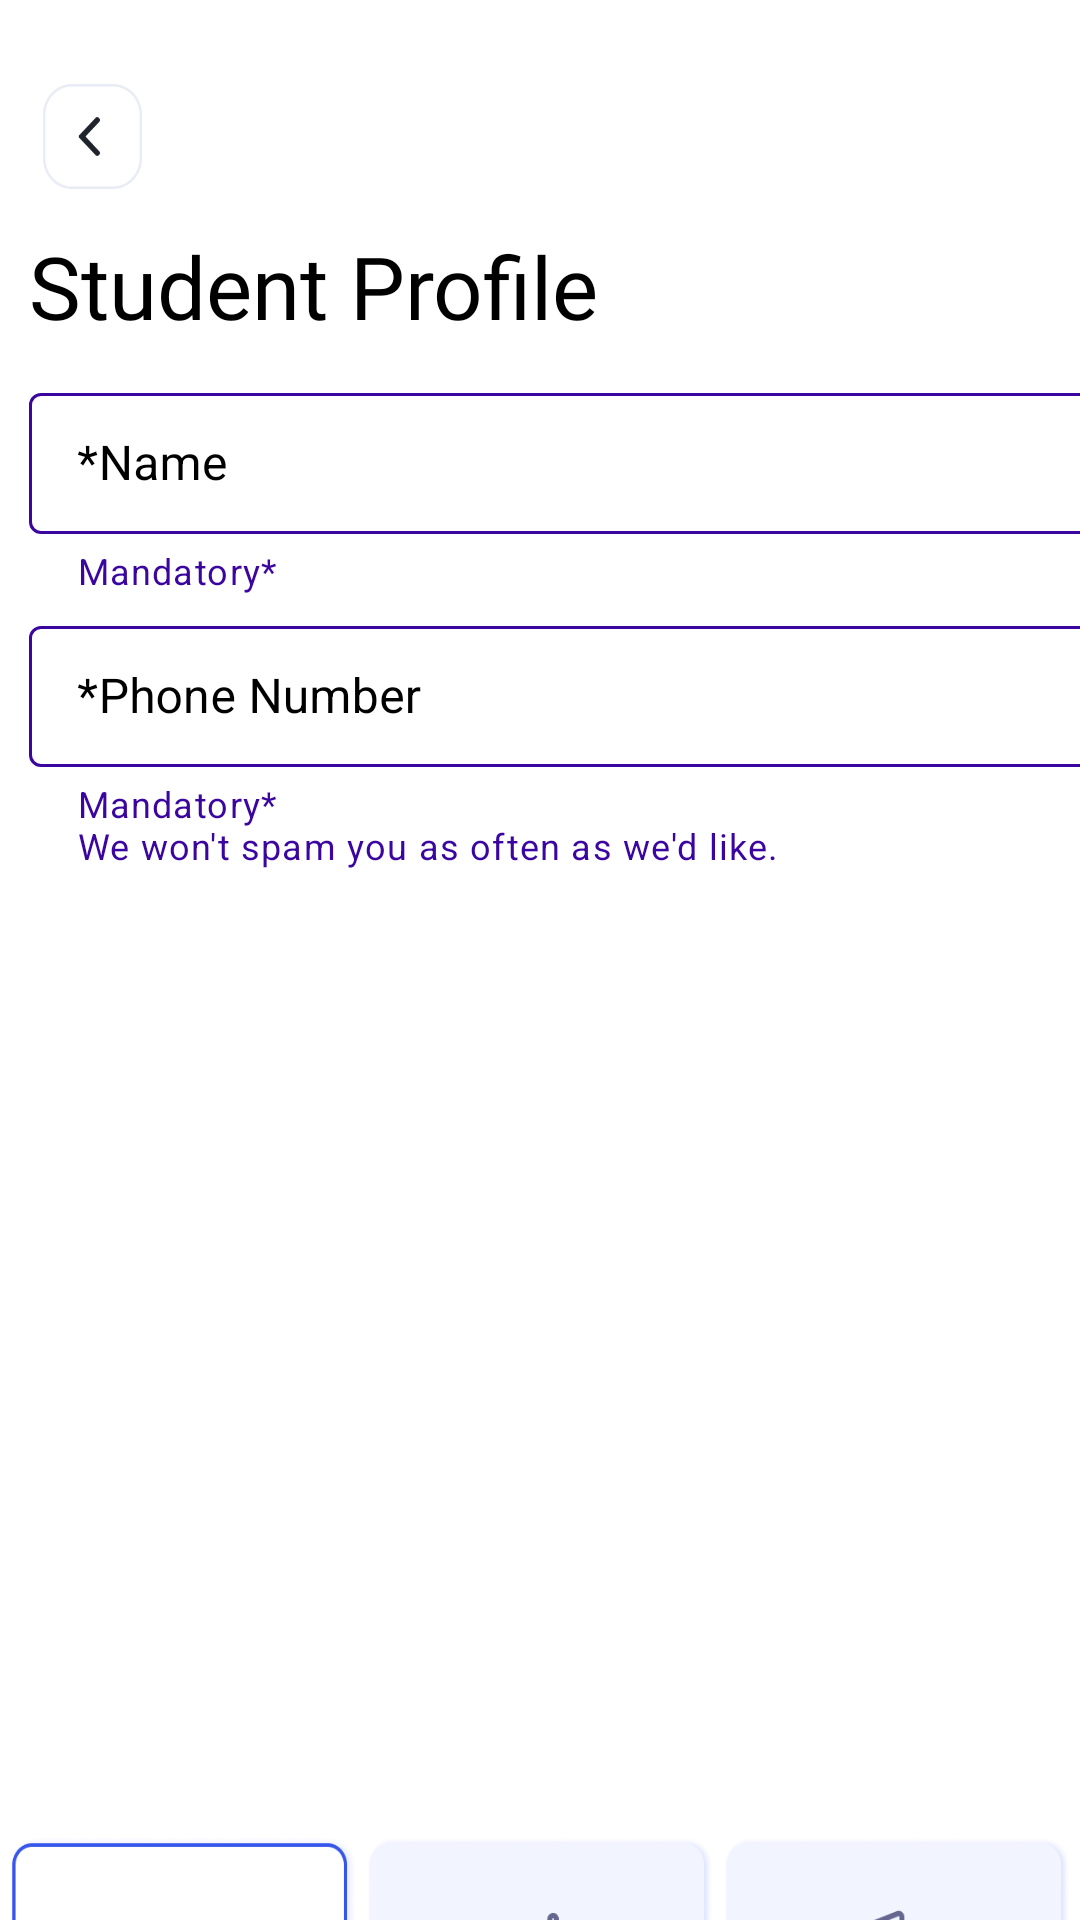

Write the Android layout XML for this screen, with the resource values it uses.
<!-- AndroidManifest.xml: application theme Theme.Trail2 -->
<!-- res/layout/activity_page8.xml -->
<?xml version="1.0" encoding="utf-8"?>
<androidx.constraintlayout.widget.ConstraintLayout xmlns:android="http://schemas.android.com/apk/res/android"
    xmlns:app="http://schemas.android.com/apk/res-auto"
    xmlns:tools="http://schemas.android.com/tools"
    android:layout_width="match_parent"
    android:layout_height="match_parent"
    android:id="@+id/page_8"
    android:theme="@style/page71.Trail2"
    tools:context=".page8">


        <com.google.android.material.textfield.TextInputLayout
            android:id="@+id/txt_inputLay1"
            style="@style/page8.Trail2"
            android:layout_width="360dp"
            android:layout_height="wrap_content"
            android:layout_marginEnd="25dp"
            android:hint="@string/Name"
            app:helperText="Mandatory*"
            app:helperTextTextColor="@color/blue"
            app:layout_constraintBottom_toBottomOf="parent"
            app:layout_constraintEnd_toEndOf="@+id/head3"
            app:layout_constraintHorizontal_bias="0.0"
            app:layout_constraintStart_toStartOf="@+id/head3"
            app:layout_constraintTop_toBottomOf="@+id/head3"
            app:layout_constraintVertical_bias="0.024">

        <EditText
            android:layout_width="match_parent"
            android:layout_height="47dp"
            android:autofillHints=""
            android:imeOptions="actionNext"
            android:inputType="textPersonName"
            android:textColor="@color/black"
            tools:ignore="DuplicateSpeakableTextCheck,LabelFor,SpeakableTextPresentCheck,TouchTargetSizeCheck,DuplicateClickableBoundsCheck"
            tools:layout_editor_absoluteX="17dp"
            tools:layout_editor_absoluteY="145dp" />
        </com.google.android.material.textfield.TextInputLayout>

        <com.google.android.material.textfield.TextInputLayout
            android:id="@+id/txt_inputLay2"
            style="@style/page8.Trail2"
            android:layout_width="360dp"
            android:layout_height="wrap_content"
            android:layout_marginTop="5dp"
            app:helperText="@string/we"
            app:helperTextTextColor="@color/blue"
            app:hintEnabled="true"
            app:layout_constraintBottom_toBottomOf="parent"
            app:layout_constraintEnd_toEndOf="@+id/txt_inputLay1"
            app:layout_constraintHorizontal_bias="0.0"
            app:layout_constraintStart_toStartOf="@+id/txt_inputLay1"
            app:layout_constraintTop_toBottomOf="@+id/txt_inputLay1"
            app:layout_constraintVertical_bias="0.0"
            tools:ignore="TextSizeCheck">

        <EditText
            android:layout_width="match_parent"
            android:layout_height="47dp"
            android:autofillHints=""
            android:hint="@string/Phone_Number"
            android:imeOptions="actionNext"
            android:inputType="textPersonName"
            android:textColor="@color/black"
            android:textColorHint="#000000"
            tools:ignore="TouchTargetSizeCheck,SpeakableTextPresentCheck" />
        </com.google.android.material.textfield.TextInputLayout>

        <TextView
            android:id="@+id/head3"
            android:layout_width="294dp"
            android:layout_height="0dp"
            android:layout_marginTop="76dp"
            android:fontFamily="@font/poppins"
            android:text="@string/Student_Profile"
            android:textColor="@color/black"
            android:textSize="29sp"
            app:layout_constraintEnd_toEndOf="parent"
            app:layout_constraintHorizontal_bias="0.145"
            app:layout_constraintStart_toStartOf="parent"
            app:layout_constraintTop_toTopOf="parent"
            tools:ignore="TextSizeCheck" />

        <Button
            android:id="@+id/img_btn1"
            android:layout_width="116dp"
            android:layout_height="111dp"
            android:layout_marginTop="612dp"
            android:background="@drawable/student1"
            android:contentDescription="@string/todo"
            app:layout_constraintEnd_toStartOf="@+id/img_btn2"
            app:layout_constraintStart_toStartOf="parent"
            app:layout_constraintTop_toTopOf="parent"
            tools:ignore="DuplicateSpeakableTextCheck" />

        <Button
            android:id="@+id/img_btn2"
            android:layout_width="116dp"
            android:layout_height="111dp"
            android:layout_marginTop="612dp"
            android:background="@drawable/bike1"
            android:contentDescription="@string/todo"
            app:layout_constraintEnd_toStartOf="@+id/img_btn3"
            app:layout_constraintStart_toEndOf="@+id/img_btn1"
            app:layout_constraintTop_toTopOf="parent"
            android:enabled="false"
            tools:ignore="DuplicateSpeakableTextCheck" />

        <Button
            android:id="@+id/img_btn3"
            android:layout_width="116dp"
            android:layout_height="111dp"
            android:layout_marginTop="612dp"
            android:background="@drawable/department1"
            android:contentDescription="@string/todo"
            app:layout_constraintEnd_toEndOf="parent"
            android:enabled="false"
            app:layout_constraintStart_toEndOf="@+id/img_btn2"
            app:layout_constraintTop_toTopOf="parent" />

        <Button
            android:id="@+id/Generate"
            android:layout_width="350dp"
            android:layout_height="wrap_content"
            android:layout_marginTop="10dp"
            android:background="@drawable/button_main_activity"
            android:text="@string/Generate"
            android:textColor="@color/white"
            android:enabled="false"
            app:layout_constraintBottom_toBottomOf="parent"
            app:layout_constraintEnd_toEndOf="@+id/img_btn3"
            app:layout_constraintHorizontal_bias="0.466"
            app:layout_constraintStart_toStartOf="@+id/img_btn1"
            app:layout_constraintTop_toBottomOf="@+id/img_btn2"
            app:layout_constraintVertical_bias="0.0"
            tools:ignore="TextContrastCheck,VisualLintButtonSize,VisualLintBounds" />


        <com.google.android.material.textfield.TextInputLayout
            android:id="@+id/txt_inputLay3"
            style="@style/page8.Trail2"
            android:layout_width="360dp"
            android:layout_height="wrap_content"
            android:layout_marginEnd="25dp"
            android:hint="@string/Vehicle_Name"
            android:visibility="gone"
            app:helperText="Mandatory*"
            app:helperTextTextColor="@color/blue"
            app:layout_constraintBottom_toBottomOf="parent"
            app:layout_constraintEnd_toEndOf="@+id/head3"
            app:layout_constraintHorizontal_bias="0.065"
            app:layout_constraintStart_toStartOf="@+id/head3"
            app:layout_constraintTop_toBottomOf="@+id/head3"
            app:layout_constraintVertical_bias="0.026">

            <EditText
                android:layout_width="match_parent"
                android:layout_height="47dp"
                android:autofillHints=""
                android:imeOptions="actionNext"
                android:inputType="textPersonName"
                android:textColor="@color/black"
                tools:ignore="DuplicateSpeakableTextCheck,LabelFor,SpeakableTextPresentCheck,TouchTargetSizeCheck" />

        </com.google.android.material.textfield.TextInputLayout>

        <com.google.android.material.textfield.TextInputLayout
            android:id="@+id/txt_inputLay4"
            style="@style/page8.Trail2"
            android:layout_width="360dp"
            android:layout_height="wrap_content"
            android:layout_marginTop="5dp"
            android:visibility="gone"
            app:helperText="@string/we"
            app:helperTextTextColor="@color/blue"
            app:hintEnabled="true"
            app:layout_constraintBottom_toBottomOf="parent"
            app:layout_constraintEnd_toEndOf="@+id/txt_inputLay3"
            app:layout_constraintHorizontal_bias="0.0"
            app:layout_constraintStart_toStartOf="@+id/txt_inputLay3"
            app:layout_constraintTop_toBottomOf="@+id/txt_inputLay3"
            app:layout_constraintVertical_bias="0.0"
            tools:ignore="TextSizeCheck">

            <EditText
                android:layout_width="match_parent"
                android:layout_height="47dp"
                android:autofillHints=""
                android:hint="@string/Vehicle_Number"
                android:imeOptions="actionNext"
                android:inputType="textPersonName"
                android:textColor="@color/black"
                android:textColorHint="#000000"
                tools:ignore="TouchTargetSizeCheck,SpeakableTextPresentCheck" />

        </com.google.android.material.textfield.TextInputLayout>

        <com.google.android.material.textfield.TextInputLayout
            android:id="@+id/txt_inputLay5"
            style="@style/page8.Trail2"
            android:layout_width="360dp"
            android:layout_height="wrap_content"
            android:layout_marginEnd="25dp"
            android:hint="@string/Department_Name"
            android:visibility="gone"
            app:helperText="Mandatory*"
            app:helperTextTextColor="@color/blue"
            app:layout_constraintBottom_toBottomOf="parent"
            app:layout_constraintEnd_toEndOf="@+id/head3"
            app:layout_constraintHorizontal_bias="0.01"
            app:layout_constraintStart_toStartOf="@+id/head3"
            app:layout_constraintTop_toBottomOf="@+id/head3"
            app:layout_constraintVertical_bias="0.026">

            <EditText
                android:layout_width="match_parent"
                android:layout_height="47dp"
                android:autofillHints=""
                android:imeOptions="actionNext"
                android:inputType="textPersonName"
                android:textColor="@color/black"
                tools:ignore="DuplicateSpeakableTextCheck,LabelFor,SpeakableTextPresentCheck,TouchTargetSizeCheck" />

        </com.google.android.material.textfield.TextInputLayout>

        <Button
            android:id="@+id/back"
            android:layout_width="33dp"
            android:layout_height="35dp"
            android:layout_marginTop="28dp"
            android:background="@drawable/back"
            app:layout_constraintEnd_toEndOf="parent"
            app:layout_constraintHorizontal_bias="0.044"
            app:layout_constraintStart_toStartOf="parent"
            app:layout_constraintTop_toTopOf="parent"
            tools:ignore="SpeakableTextPresentCheck,TouchTargetSizeCheck" />
</androidx.constraintlayout.widget.ConstraintLayout>
<!-- resources referenced by this layout -->
<resources>
  <color name="black">#FF000000</color>
  <color name="blue">#3B069F</color>
  <color name="white">#FFFFFFFF</color>
  <!-- drawable back: png bitmap (drawable, 3513 bytes) -->
  <!-- drawable bike1: png bitmap (drawable, 21953 bytes) -->
  <!-- drawable button_main_activity (drawable) -->
  <?xml version="1.0" encoding="utf-8"?>
  <shape xmlns:android="http://schemas.android.com/apk/res/android"
      android:shape="rectangle">
      <solid android:color="#3B069F"/>
      <corners android:radius="10dp"/>
  
  </shape>
  <!-- drawable department1: png bitmap (drawable, 22970 bytes) -->
  <!-- drawable student1: png bitmap (drawable, 22162 bytes) -->
  <string name="Department_Name">*Department Name</string>
  <string name="Generate">Generate</string>
  <string name="Name">*Name</string>
  <string name="Phone_Number">*Phone Number</string>
  <string name="Student_Profile">Student Profile</string>
  <string name="Vehicle_Name">*Vehicle Name</string>
  <string name="Vehicle_Number">*Vehicle Number</string>
  <string name="todo">TODO</string>
  <string name="we">Mandatory* \nWe won\'t spam you as often as we\'d like.</string>
  <style name="page71.Trail2" parent="Theme.MaterialComponents.Light.NoActionBar">
          <item name="android:background">@color/white</item>
          <item name="hintTextColor">@color/black</item>
          <item name="colorOutline">@color/blue</item>
      </style>
  <style name="page8.Trail2" parent="Widget.MaterialComponents.TextInputLayout.OutlinedBox.Dense">
          <item name="android:textColorHint">@color/black</item>
          <item name="boxStrokeColor">@color/blue</item>
      </style>
  <style name="Theme.Trail2" parent="Base.Theme.Trail2" />
  <style name="Base.Theme.Trail2" parent="Theme.AppCompat.DayNight.NoActionBar">
          
          
          <item name="colorPrimary">@color/blue</item>
          <item name="background">@color/white</item>
  
          <item name="android:statusBarColor">?attr/colorPrimary</item>
  
  
      </style>
</resources>
